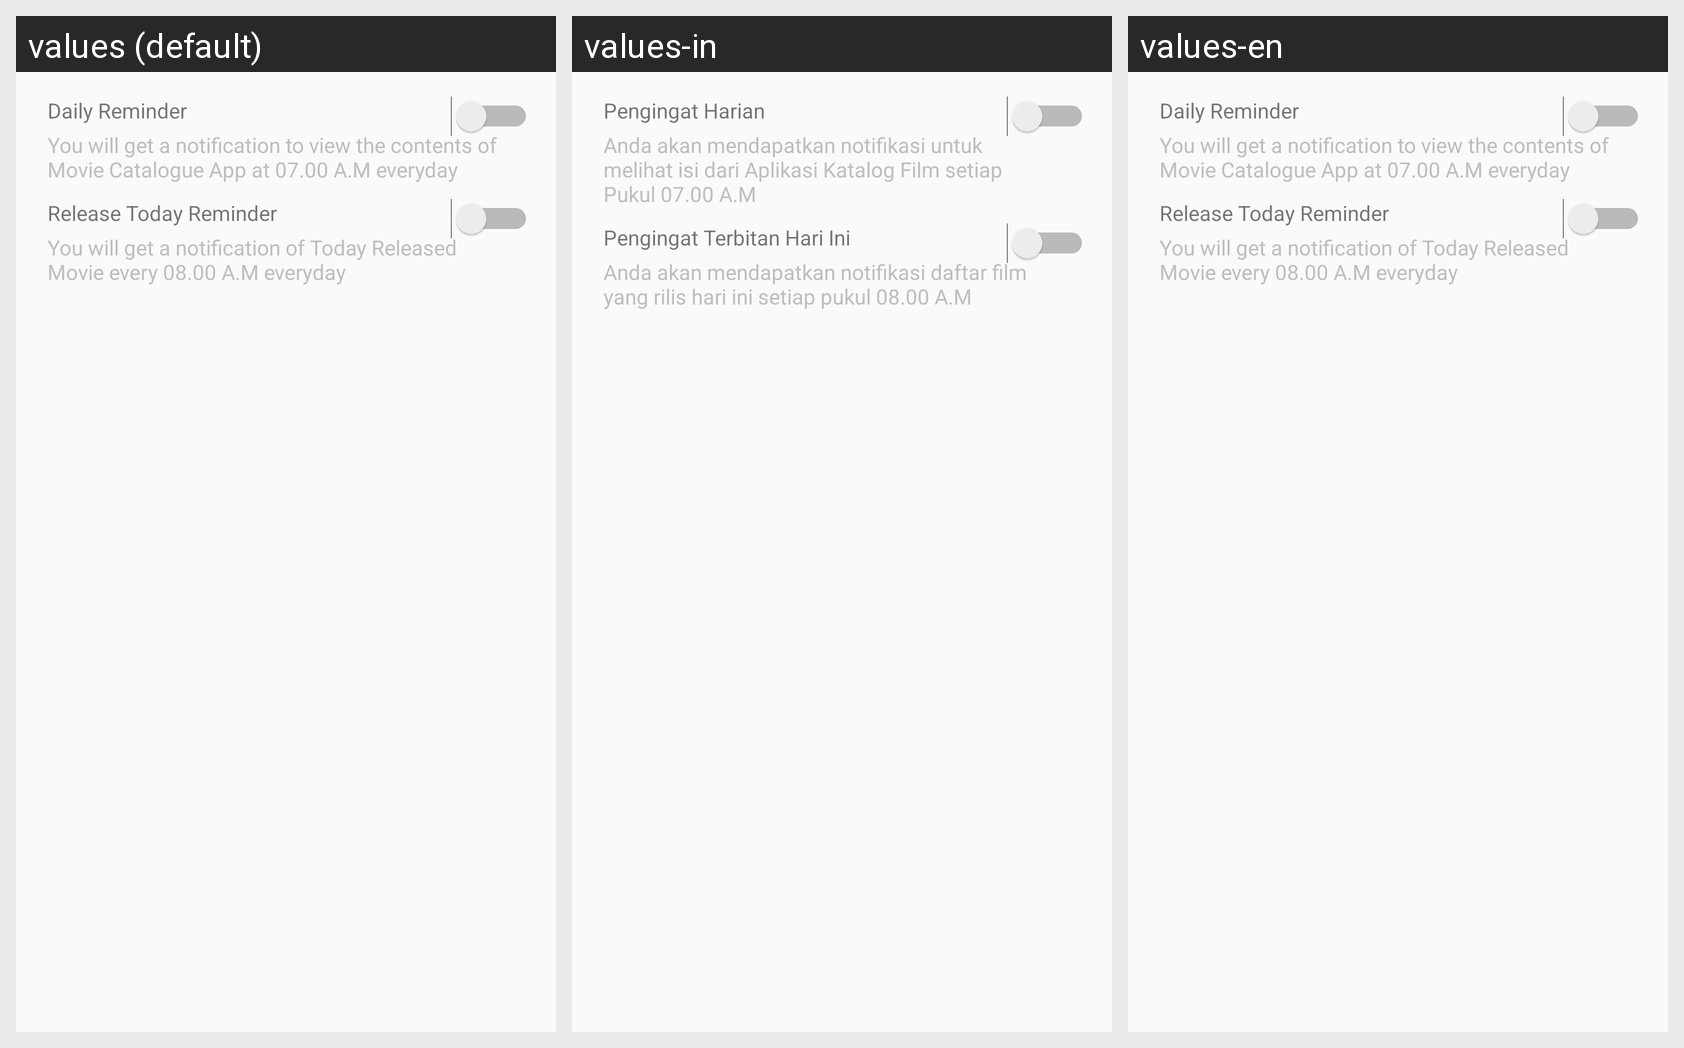

Here is an Android app screen in its default locale and in the app's own translations. Write out the translated-string differences for the strings that appear on this screen.
Android screen res/layout/activity_reminder.xml rendered under 3 locales, left to right: values (default), values-in, values-en. Device: Nexus 5 (rendered at 1080×1920; each locale shown at half size, 540×960, under a caption strip naming it); theme AppTheme.
Strings drawn on this screen, with the default value and each locale's value (text and hints the layout hard-codes, and strings that could not be matched under every locale, appear in the picture but are not listed):

reminder_daily
  values: Daily Reminder
  values-in: Pengingat Harian
  values-en: Daily Reminder

reminder_daily_desc
  values: You will get a notification to view the contents of Movie Catalogue App at 07.00 A.M everyday
  values-in: Anda akan mendapatkan notifikasi untuk melihat isi dari Aplikasi Katalog Film setiap Pukul 07.00 A.M
  values-en: You will get a notification to view the contents of Movie Catalogue App at 07.00 A.M everyday

reminder_release
  values: Release Today Reminder
  values-in: Pengingat Terbitan Hari Ini
  values-en: Release Today Reminder

reminder_release_desc
  values: You will get a notification of Today Released Movie every 08.00 A.M everyday
  values-in: Anda akan mendapatkan notifikasi daftar film yang rilis hari ini setiap pukul 08.00 A.M
  values-en: You will get a notification of Today Released Movie every 08.00 A.M everyday
